Run: headless pygame with SDL's dummy video driver; simulated clock (each Clock.tick advances the game by its frame time, no real sleeping); random seed 0; keys injected as events and as key.get_pressed() state; mouse plan: one left click at the window centre at the start of phase 2, then a move to the lower-right quarter at the start of phase 3.
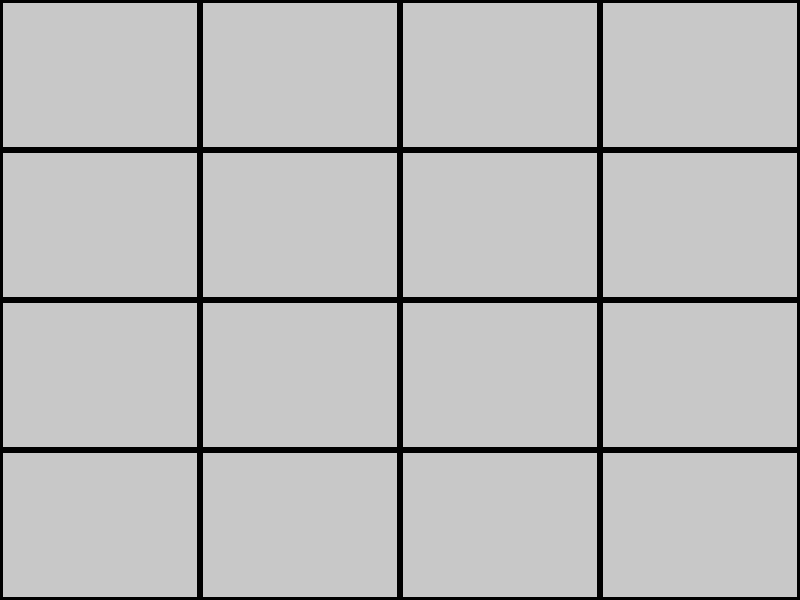
Frame 1 of 4 · flips 1–60 · no input
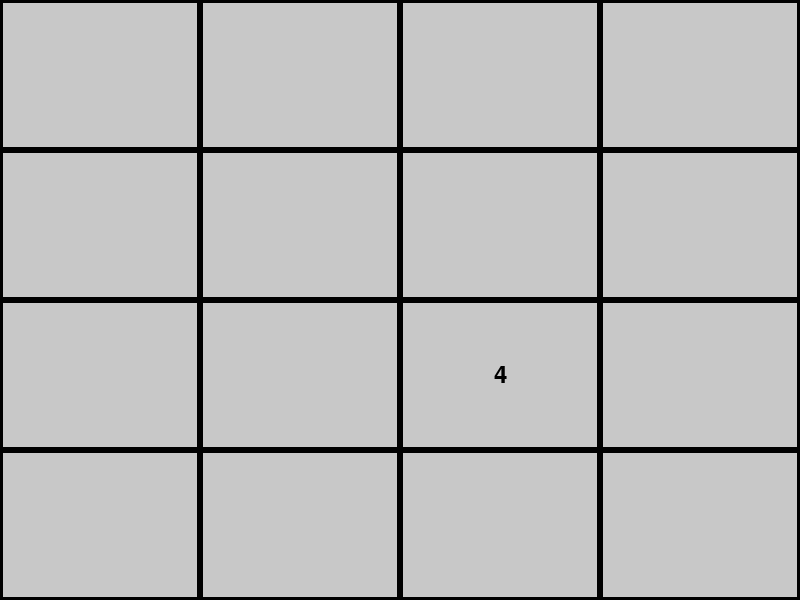
Frame 2 of 4 · flips 61–180 · clicked the window centre · tapped SPACE, RETURN · held RIGHT (→), D
Frame 3 of 4 · flips 181–300 · moved the mouse to the lower-right quarter · held DOWN (↓), S · screen unchanged from frame 2, image omitted
Frame 4 of 4 · flips 301–420 · held LEFT (←), A, UP (↑), W · screen unchanged from frame 3, image omitted

The pygame program that drew these frames:

import pygame
import random

# Initialize Pygame
pygame.init()

# Set up the game window
window_width, window_height = 800, 600
window = pygame.display.set_mode((window_width, window_height))
pygame.display.set_caption("Memory Game")

# Define colors
background_color = (255, 255, 255)
card_color = (200, 200, 200)
text_color = (0, 0, 0)

# Define font
font = pygame.font.Font(None, 36)

# Define game variables
grid_size = 4
card_width = window_width // grid_size
card_height = window_height // grid_size
cards = [i // 2 for i in range(grid_size**2)]
random.shuffle(cards)
flipped = [False] * (grid_size**2)
selected = []
matched = 0

running = True
while running:
    for event in pygame.event.get():
        if event.type == pygame.QUIT:
            running = False
        elif event.type == pygame.MOUSEBUTTONDOWN:
            x, y = pygame.mouse.get_pos()
            row = y // card_height
            col = x // card_width
            index = row * grid_size + col
            if not flipped[index] and len(selected) < 2:
                flipped[index] = True
                selected.append(index)

    window.fill(background_color)

    for i in range(grid_size):
        for j in range(grid_size):
            index = i * grid_size + j
            x = j * card_width
            y = i * card_height

            if flipped[index]:
                pygame.draw.rect(window, card_color, (x, y, card_width, card_height))
                text = font.render(str(cards[index]), True, text_color)
                text_rect = text.get_rect(center=(x + card_width/2, y + card_height/2))
                window.blit(text, text_rect)
            else:
                pygame.draw.rect(window, card_color, (x, y, card_width, card_height))

            pygame.draw.rect(window, text_color, (x, y, card_width, card_height), 3)

    if len(selected) == 2:
        index1, index2 = selected
        if cards[index1] == cards[index2]:
            matched += 2
            if matched == grid_size**2:
                pygame.time.wait(1000)
                running = False
        else:
            pygame.time.wait(1000)
            flipped[index1] = False
            flipped[index2] = False
        selected = []

    pygame.display.flip()
pygame.quit()
